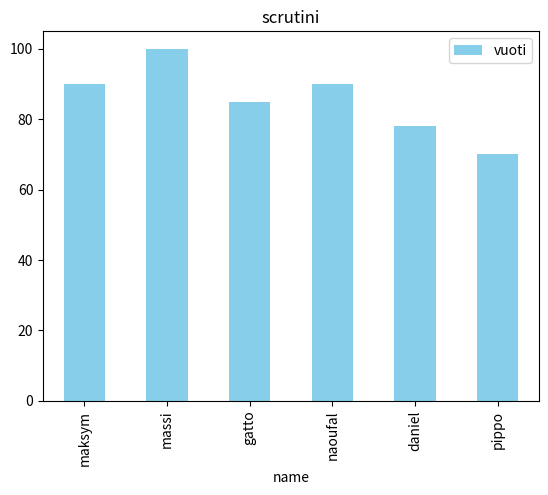

Python code for this plot:
import numpy as np
import pandas as pd
import matplotlib.pyplot as plt

data = {'name' : ['maksym','massi','gatto','naoufal','daniel','pippo'],
        'vuoti' : [90, 100, 85, 90, 78, 70]}

df = pd.DataFrame(data)

df.plot.bar(x='name', y='vuoti', color='skyblue')
plt.title('scrutini')
plt.show()